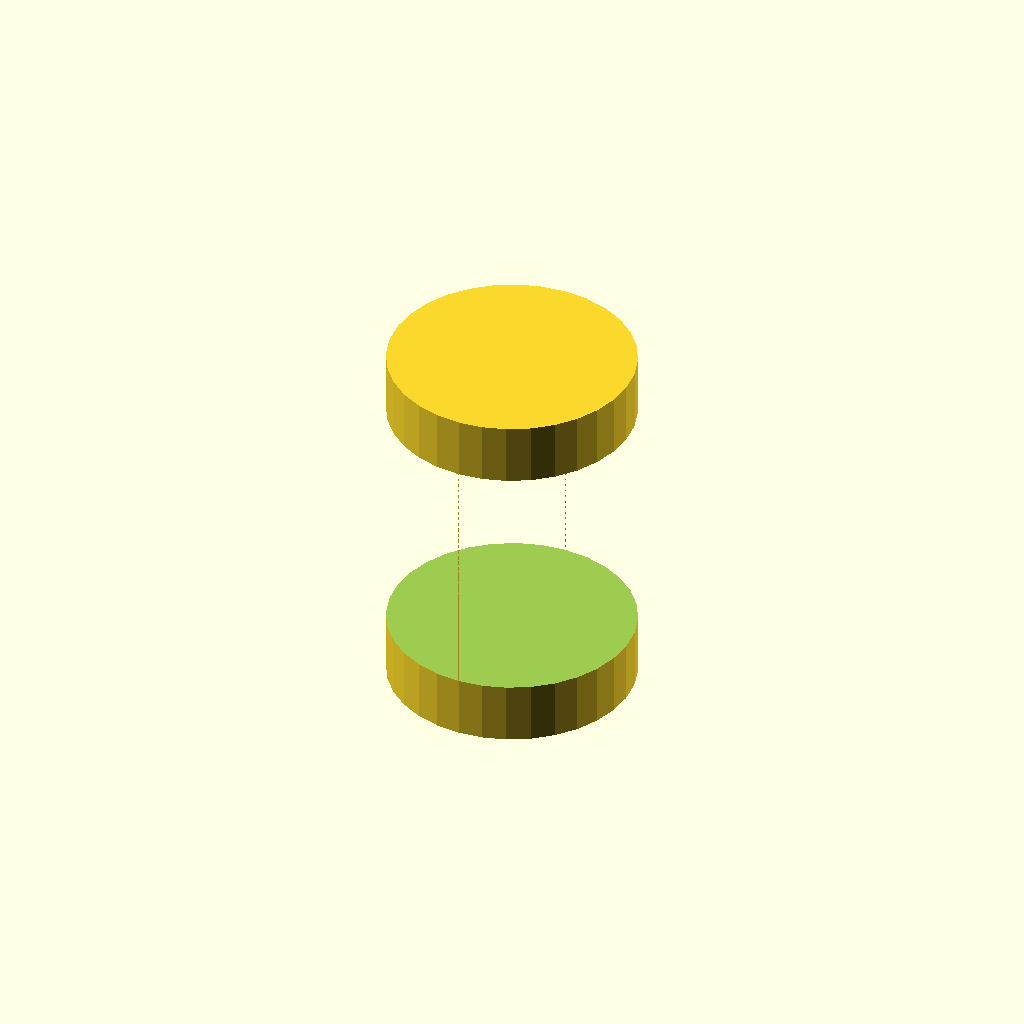
Cell 1: rendered with the file's own defaults.
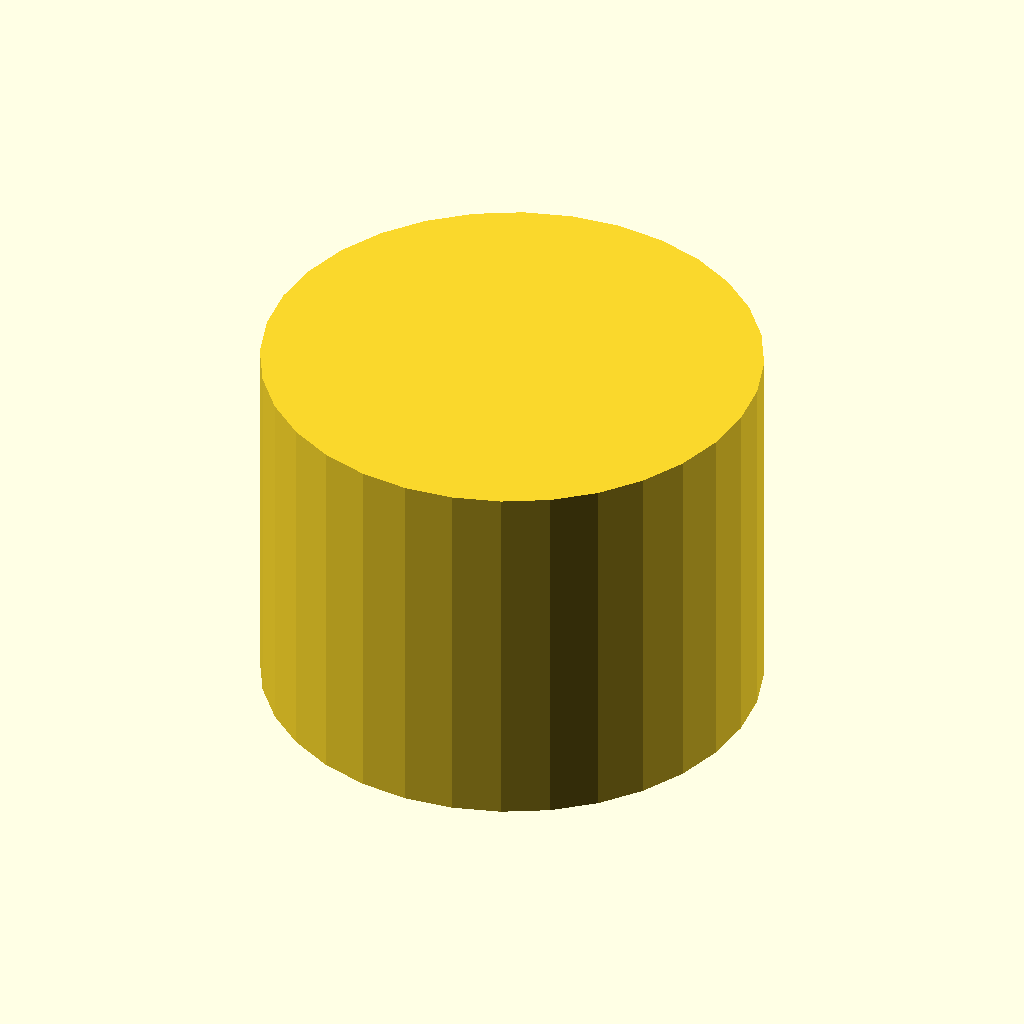
Cell 2 — cyDia set to 20, the other parameters unchanged.
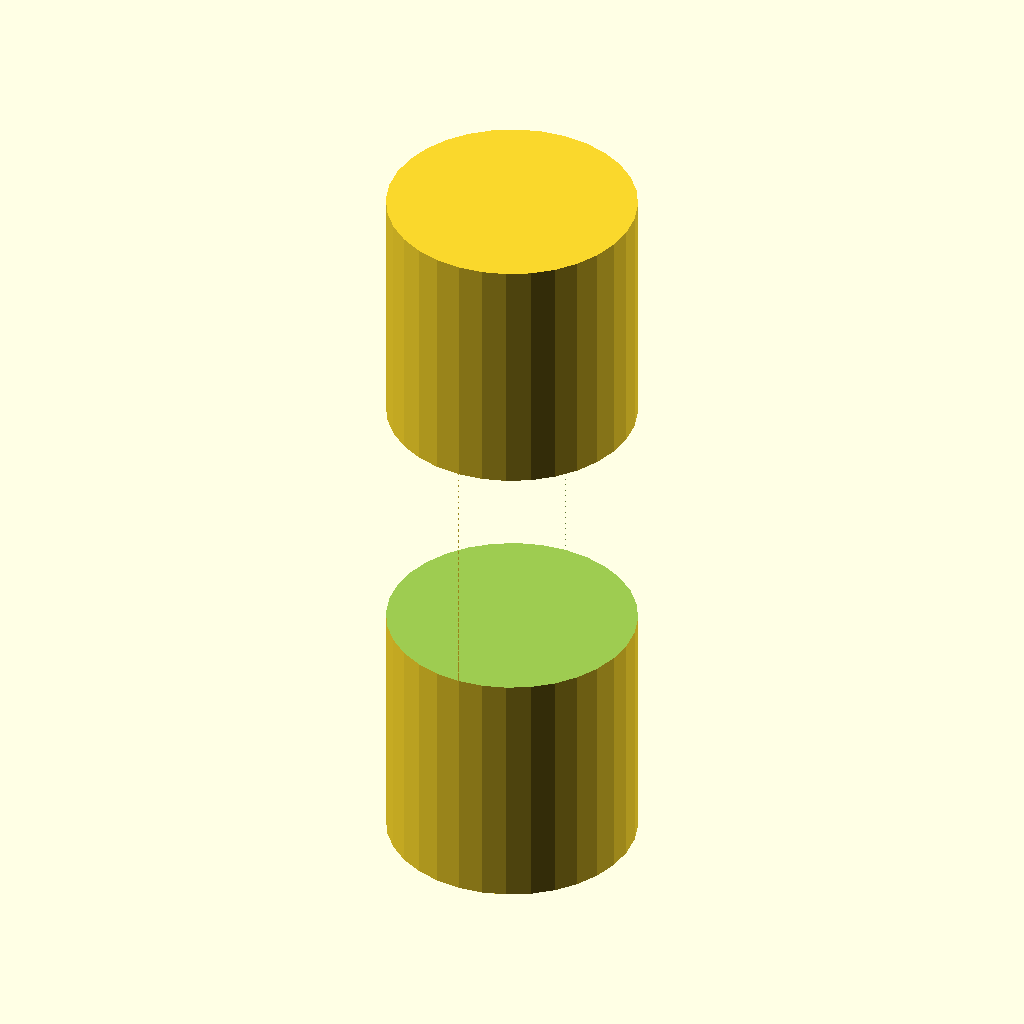
Cell 3: cyHei = 30 (everything else at default).
All cells are drawn from one camera (rotation 55°, 0°, 25°, orthographic, colour scheme Cornfield), so only the parameter changes between them.
OpenSCAD source file site/docs/operations/difference-order.scad:
// Set fragment number for roundings
$fn = $preview ? 32 : 64;

// Size of the cube (all directions)
cubSiz = 10;

//Diameter of the Cylinder
cyDia = 10;

//Height of the Cylinder
cyHei = 15;

// Or subtract Cube from Cylinder
// The order does matter with difference()
difference(){
    cylinder(d = cyDia, h = cyHei, center = true);
    cube(size = [cubSiz, cubSiz, cubSiz], center = true);
}
Parameter table extracted from the source (name, type, default, range or options):
cubSiz: number, default 10
cyDia: number, default 10
cyHei: number, default 15
